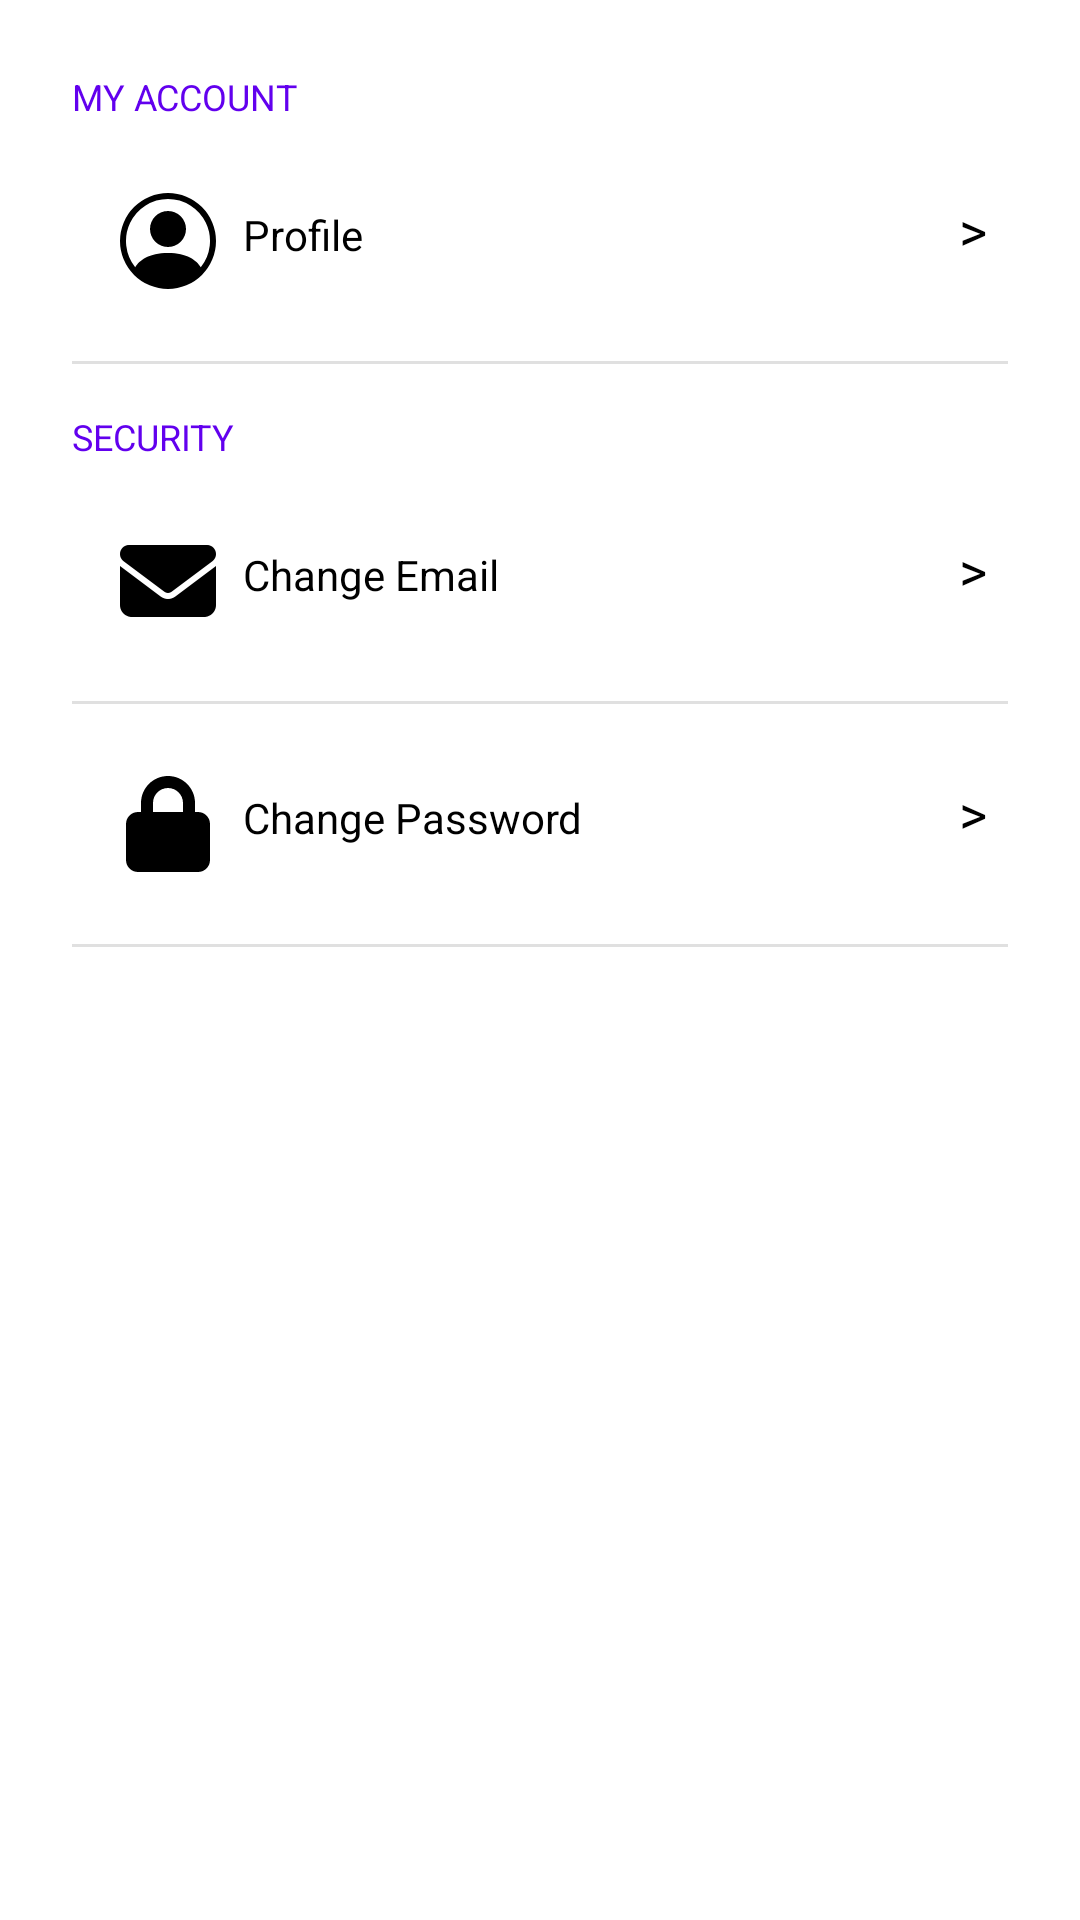

Android layout source for this screen:
<!-- AndroidManifest.xml: application theme Theme.JobFinderAndroid -->
<!-- res/layout/activity_applicant_settings.xml -->
<?xml version="1.0" encoding="utf-8"?>
<androidx.drawerlayout.widget.DrawerLayout xmlns:android="http://schemas.android.com/apk/res/android"
    xmlns:app="http://schemas.android.com/apk/res-auto"
    xmlns:tools="http://schemas.android.com/tools"
    android:id="@+id/drawerButton"
    android:layout_width="match_parent"
    android:layout_height="match_parent">

    <LinearLayout
        android:layout_width="match_parent"
        android:layout_height="match_parent"
        android:orientation="vertical"
        android:padding="16dp"
        tools:context=".ApplicantSettings">

        <RelativeLayout
            android:layout_width="match_parent"
            android:layout_height="match_parent">

            <TextView
                android:id="@+id/appSettings_decorAccount"
                android:layout_width="match_parent"
                android:layout_height="wrap_content"
                android:layout_alignParentStart="true"
                android:layout_alignParentTop="true"
                android:layout_marginStart="8dp"
                android:layout_marginTop="8dp"
                android:layout_marginEnd="8dp"
                android:layout_marginBottom="8dp"
                android:text="My Account"
                android:textAllCaps="true"
                android:textColor="@color/purple_500"
                android:textSize="12dp" />

            <androidx.cardview.widget.CardView
                android:id="@+id/appSettings_cardProfile"
                android:layout_width="match_parent"
                android:layout_height="48dp"
                android:layout_below="@id/appSettings_decorAccount"
                android:layout_alignParentStart="true"
                android:layout_marginStart="8dp"
                android:layout_marginTop="8dp"
                android:layout_marginEnd="8dp"
                android:layout_marginBottom="8dp"
                android:clickable="true"
                android:onClick="profile"
                app:cardCornerRadius="0dp"
                app:cardElevation="0dp"
                app:cardUseCompatPadding="true"
                app:contentPadding="5dp"
                android:foreground="?android:attr/selectableItemBackground">

                <LinearLayout
                    android:layout_width="match_parent"
                    android:layout_height="match_parent"
                    android:orientation="horizontal">

                    <ImageView
                        android:id="@+id/appSettings_decorImg1"
                        android:layout_width="50dp"
                        android:layout_height="match_parent"
                        android:layout_weight="0"
                        app:srcCompat="@drawable/ic_profile" />

                    <TextView
                        android:id="@+id/appSettings_decorTxt1"
                        android:layout_width="wrap_content"
                        android:layout_height="wrap_content"
                        android:layout_weight="1"
                        android:text="Profile"
                        android:textColor="@color/black"
                        android:textSize="14dp" />

                    <TextView
                        android:id="@+id/appSettings_decorTxt2"
                        android:layout_width="wrap_content"
                        android:layout_height="wrap_content"
                        android:layout_weight="0"
                        android:text=">"
                        android:textAlignment="textEnd"
                        android:textColor="@color/black"
                        android:textSize="18dp" />
                </LinearLayout>
            </androidx.cardview.widget.CardView>

            <View
                android:id="@+id/divider"
                android:layout_width="match_parent"
                android:layout_height="1dp"
                android:layout_below="@id/appSettings_cardProfile"
                android:layout_margin="8dp"
                android:background="?android:attr/listDivider" />

            <TextView
                android:id="@+id/appSettings_decorSecurity"
                android:layout_width="match_parent"
                android:layout_height="wrap_content"
                android:layout_below="@id/divider"
                android:layout_alignParentStart="true"
                android:layout_marginStart="8dp"
                android:layout_marginTop="8dp"
                android:layout_marginEnd="8dp"
                android:layout_marginBottom="8dp"
                android:text="Security"
                android:textAllCaps="true"
                android:textColor="@color/purple_500"
                android:textSize="12dp" />

            <androidx.cardview.widget.CardView
                android:id="@+id/appSettings_cardEmail"
                android:layout_width="match_parent"
                android:layout_height="48dp"
                android:layout_below="@id/appSettings_decorSecurity"
                android:layout_alignParentStart="true"
                android:layout_marginStart="8dp"
                android:layout_marginTop="8dp"
                android:layout_marginEnd="8dp"
                android:layout_marginBottom="8dp"
                android:clickable="true"
                android:onClick="email"
                app:cardCornerRadius="0dp"
                app:cardElevation="0dp"
                app:cardUseCompatPadding="true"
                app:contentPadding="5dp"
                android:foreground="?android:attr/selectableItemBackground">

                <LinearLayout
                    android:layout_width="match_parent"
                    android:layout_height="match_parent"
                    android:orientation="horizontal">

                    <ImageView
                        android:id="@+id/appSettings_decorImg2"
                        android:layout_width="50dp"
                        android:layout_height="match_parent"
                        android:layout_weight="0"
                        app:srcCompat="@drawable/ic_email" />

                    <TextView
                        android:id="@+id/appSettings_decorTxt3"
                        android:layout_width="wrap_content"
                        android:layout_height="wrap_content"
                        android:layout_weight="1"
                        android:text="Change Email"
                        android:textColor="@color/black"
                        android:textSize="14dp" />

                    <TextView
                        android:id="@+id/appSettings_decorTxt4"
                        android:layout_width="wrap_content"
                        android:layout_height="wrap_content"
                        android:layout_weight="0"
                        android:text=">"
                        android:textAlignment="textEnd"
                        android:textColor="@color/black"
                        android:textSize="18dp" />
                </LinearLayout>
            </androidx.cardview.widget.CardView>

            <View
                android:id="@+id/divider2"
                android:layout_width="match_parent"
                android:layout_height="1dp"
                android:layout_below="@id/appSettings_cardEmail"
                android:layout_margin="8dp"
                android:background="?android:attr/listDivider" />

            <androidx.cardview.widget.CardView
                android:id="@+id/appSettings_cardPassword"
                android:layout_width="match_parent"
                android:layout_height="48dp"
                android:layout_below="@id/divider2"
                android:layout_alignParentStart="true"
                android:layout_marginStart="8dp"
                android:layout_marginTop="8dp"
                android:layout_marginEnd="8dp"
                android:layout_marginBottom="8dp"
                android:clickable="true"
                android:onClick="password"
                app:cardCornerRadius="0dp"
                app:cardElevation="0dp"
                app:cardUseCompatPadding="true"
                app:contentPadding="5dp"
                android:foreground="?android:attr/selectableItemBackground">

                <LinearLayout
                    android:layout_width="match_parent"
                    android:layout_height="match_parent"
                    android:orientation="horizontal">

                    <ImageView
                        android:id="@+id/appSettings_decorImg3"
                        android:layout_width="50dp"
                        android:layout_height="match_parent"
                        android:layout_weight="0"
                        app:srcCompat="@drawable/ic_password" />

                    <TextView
                        android:id="@+id/appSettings_decorTxt5"
                        android:layout_width="wrap_content"
                        android:layout_height="wrap_content"
                        android:layout_weight="1"
                        android:text="Change Password"
                        android:textColor="@color/black"
                        android:textSize="14dp" />

                    <TextView
                        android:id="@+id/appSettings_decorTxt6"
                        android:layout_width="wrap_content"
                        android:layout_height="wrap_content"
                        android:layout_weight="0"
                        android:text=">"
                        android:textAlignment="textEnd"
                        android:textColor="@color/black"
                        android:textSize="18dp" />
                </LinearLayout>
            </androidx.cardview.widget.CardView>

            <View
                android:id="@+id/divider3"
                android:layout_width="match_parent"
                android:layout_height="1dp"
                android:layout_below="@id/appSettings_cardPassword"
                android:layout_margin="8dp"
                android:background="?android:attr/listDivider" />

        </RelativeLayout>
    </LinearLayout>

    <com.google.android.material.navigation.NavigationView
        android:id="@+id/navigation_view"
        android:layout_width="wrap_content"
        android:layout_height="match_parent"
        android:layout_gravity="start"
        android:background="#FFF"

        app:headerLayout="@layout/header"
        app:itemShapeFillColor="@color/navigation_item_background"
        app:itemTextColor="@color/black"
        app:menu="@menu/applicant_hamburger_menu">

    </com.google.android.material.navigation.NavigationView>

</androidx.drawerlayout.widget.DrawerLayout>
<!-- res/layout/header.xml (included above) -->
<?xml version="1.0" encoding="utf-8"?>
<LinearLayout xmlns:android="http://schemas.android.com/apk/res/android"
    xmlns:app="http://schemas.android.com/apk/res-auto"
    android:id="@+id/header_view"
    android:layout_width="match_parent"
    android:layout_height="250dp"
    android:gravity="center"
    android:orientation="vertical"
    android:padding="24dp">

    <androidx.cardview.widget.CardView
        android:id="@+id/header_cardMain"
        android:layout_width="wrap_content"
        android:layout_height="wrap_content"
        android:focusable="true"
        app:cardElevation="0dp">

        <LinearLayout
            android:id="@+id/header_ll"
            android:layout_width="match_parent"
            android:layout_height="match_parent"
            android:gravity="center"
            android:orientation="vertical"
            android:paddingStart="32dp"
            android:paddingEnd="32dp">

            <TextView
                android:id="@+id/header_username"
                android:layout_width="wrap_content"
                android:layout_height="wrap_content"
                android:layout_gravity="center"
                android:layout_marginTop="16dp"
                android:gravity="center"
                android:text="Hello, User!"
                android:textColor="@color/black"
                android:textSize="18sp"
                android:textStyle="bold" />

            <TextView
                android:id="@+id/header_usertype"
                android:layout_width="wrap_content"
                android:layout_height="wrap_content"
                android:layout_marginTop="8dp"
                android:text="Usertype" />
        </LinearLayout>
    </androidx.cardview.widget.CardView>


</LinearLayout>
<!-- resources referenced by this layout -->
<resources>
  <color name="black">#FF000000</color>
  <color name="navigation_item_background">#FFFFFFFF</color>
  <color name="purple_500">#FF6200EE</color>
  <!-- drawable ic_email (drawable) -->
  <?xml version="1.0" encoding="utf-8"?>
  <vector xmlns:android="http://schemas.android.com/apk/res/android" xmlns:aapt="http://schemas.android.com/aapt"
      android:viewportWidth="512"
      android:viewportHeight="512"
      android:width="512dp"
      android:height="512dp">
      <path
          android:pathData="M464 64C490.5 64 512 85.49 512 112C512 127.1 504.9 141.3 492.8 150.4L275.2 313.6C263.8 322.1 248.2 322.1 236.8 313.6L19.2 150.4C7.113 141.3 0 127.1 0 112C0 85.49 21.49 64 48 64H464zM217.6 339.2C240.4 356.3 271.6 356.3 294.4 339.2L512 176V384C512 419.3 483.3 448 448 448H64C28.65 448 0 419.3 0 384V176L217.6 339.2z"
          android:fillColor="#000000" />
  </vector>
  <!-- drawable ic_password (drawable) -->
  <?xml version="1.0" encoding="utf-8"?>
  <vector xmlns:android="http://schemas.android.com/apk/res/android" xmlns:aapt="http://schemas.android.com/aapt"
      android:viewportWidth="448"
      android:viewportHeight="512"
      android:width="448dp"
      android:height="512dp">
      <path
          android:pathData="M80 192V144C80 64.47 144.5 0 224 0C303.5 0 368 64.47 368 144V192H384C419.3 192 448 220.7 448 256V448C448 483.3 419.3 512 384 512H64C28.65 512 0 483.3 0 448V256C0 220.7 28.65 192 64 192H80zM144 192H304V144C304 99.82 268.2 64 224 64C179.8 64 144 99.82 144 144V192z"
          android:fillColor="#000000" />
  </vector>
  <!-- drawable ic_profile (drawable) -->
  <vector xmlns:android="http://schemas.android.com/apk/res/android" xmlns:aapt="http://schemas.android.com/aapt"
      android:viewportWidth="16"
      android:viewportHeight="16"
      android:width="16dp"
      android:height="16dp">
      <path
          android:pathData="M11 6a3 3 0 1 1 -6 0 3 3 0 0 1 6 0z"
          android:fillColor="#000000" />
      <path
          android:pathData="M0 8a8 8 0 1 1 16 0A8 8 0 0 1 0 8zm8 -7a7 7 0 0 0 -5.468 11.37C3.242 11.226 4.805 10 8 10s4.757 1.225 5.468 2.37A7 7 0 0 0 8 1z"
          android:fillType="evenOdd"
          android:fillColor="#000000" />
  </vector>
  <style name="Theme.JobFinderAndroid" parent="Theme.MaterialComponents.DayNight.DarkActionBar">
          
          <item name="colorPrimary">@color/purple_500</item>
          <item name="colorPrimaryVariant">@color/purple_700</item>
          <item name="colorOnPrimary">@color/white</item>
          
          <item name="colorSecondary">@color/teal_200</item>
          <item name="colorSecondaryVariant">@color/teal_700</item>
          <item name="colorOnSecondary">@color/black</item>
          
          <item name="android:statusBarColor" tools:targetApi="l">?attr/colorPrimaryVariant</item>
          
      </style>
  <color name="purple_700">#FF3700B3</color>
  <color name="white">#FFFFFFFF</color>
  <color name="teal_200">#FF03DAC5</color>
  <color name="teal_700">#FF018786</color>
</resources>
